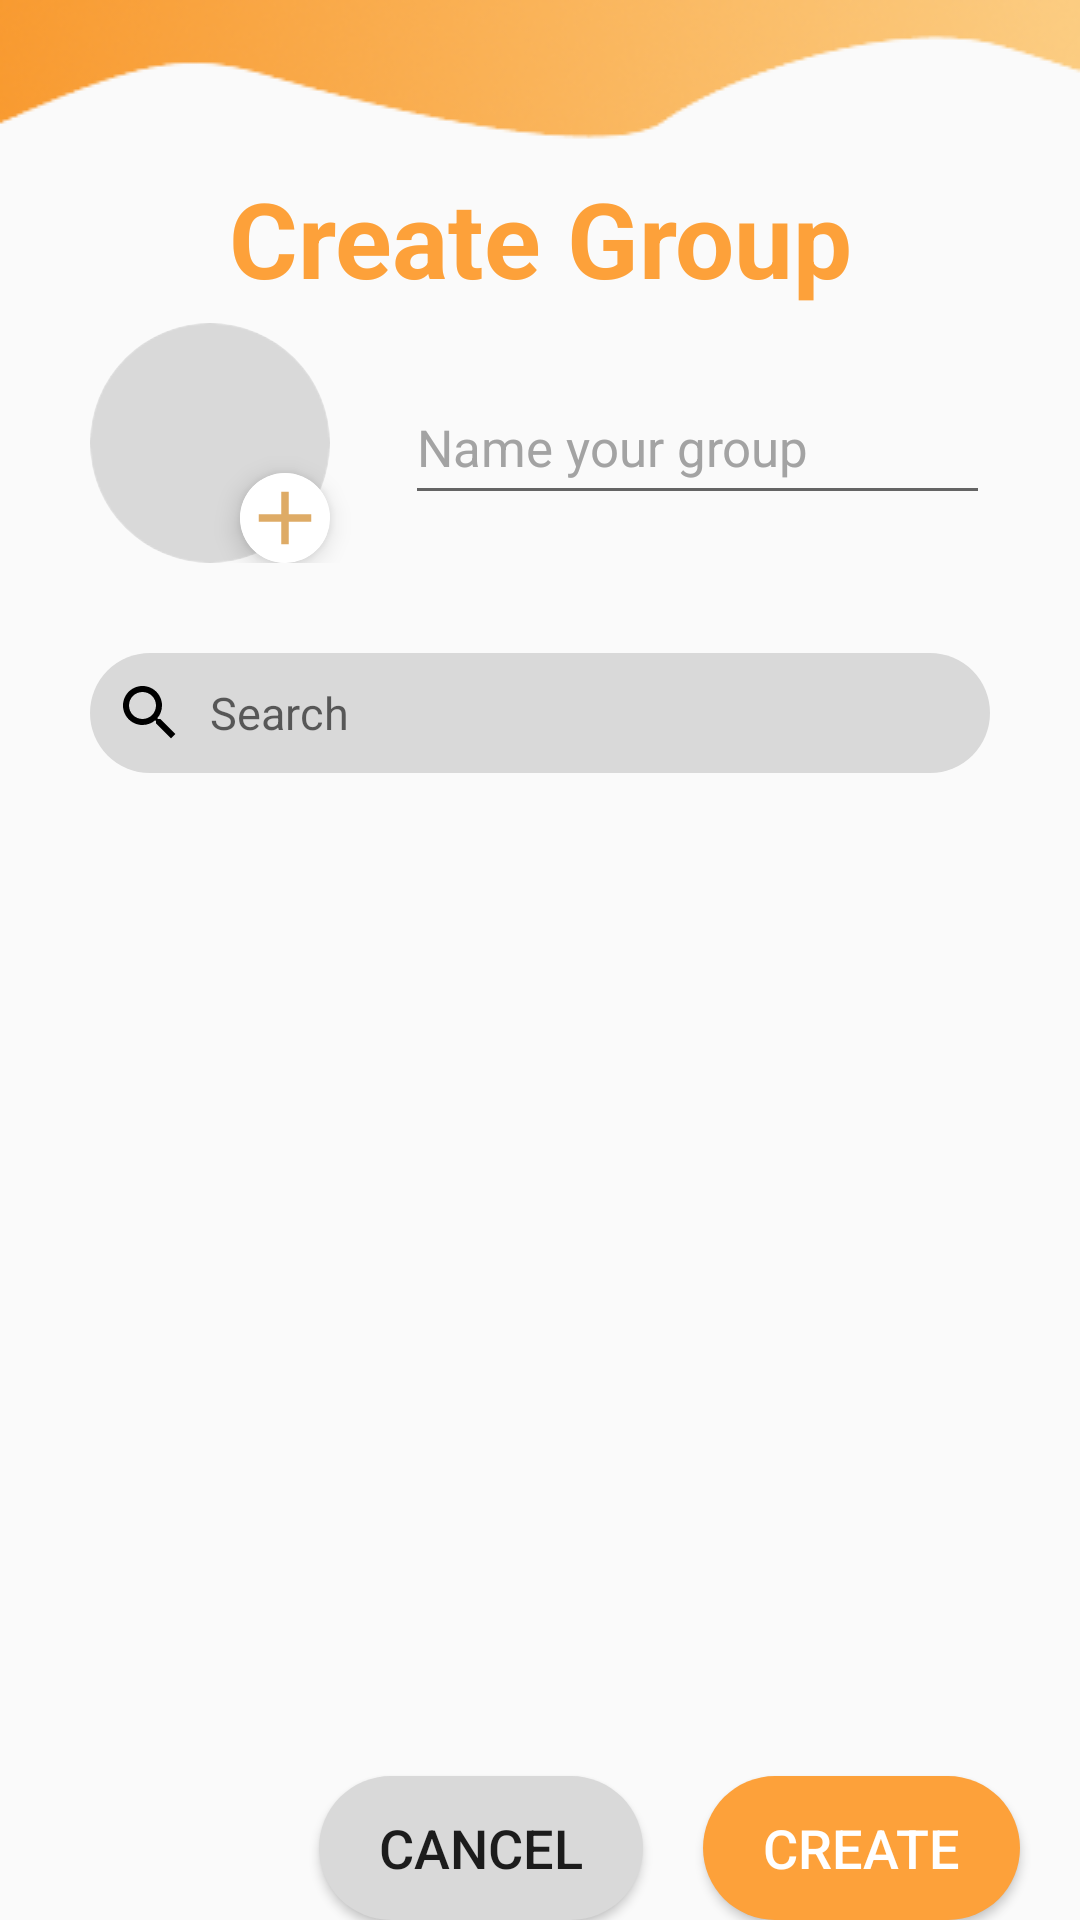

Reconstruct the res/layout file that produces this screen, plus the resources it refers to.
<!-- AndroidManifest.xml: application theme Theme.DOANMESS -->
<!-- res/layout/activity_create_group.xml -->
<?xml version="1.0" encoding="utf-8"?>
<androidx.constraintlayout.widget.ConstraintLayout xmlns:android="http://schemas.android.com/apk/res/android"
    xmlns:app="http://schemas.android.com/apk/res-auto"
    xmlns:tools="http://schemas.android.com/tools"
    android:id="@+id/main"

    android:layout_width="match_parent"
    android:layout_height="match_parent"
    tools:context=".activities.CreateGroup">

    <ImageView
        android:id="@+id/imageView9"
        android:layout_width="match_parent"
        android:layout_height="wrap_content"
        android:scaleType="fitXY"
        app:layout_constraintEnd_toEndOf="parent"
        app:layout_constraintStart_toStartOf="parent"
        app:layout_constraintTop_toTopOf="parent"
        app:srcCompat="@drawable/top" />

    <RelativeLayout
        android:id="@+id/relativeLayout"
        android:layout_width="wrap_content"
        android:layout_height="wrap_content"
        android:paddingHorizontal="30dp"
        android:paddingVertical="5dp"
        app:layout_constraintEnd_toEndOf="parent"
        app:layout_constraintHorizontal_bias="0.0"
        app:layout_constraintStart_toStartOf="parent"
        app:layout_constraintTop_toBottomOf="@+id/textView6"
        >


        <androidx.cardview.widget.CardView
            android:id="@+id/userImageCard"
            android:layout_width="80dp"
            android:layout_height="80dp"
            app:cardCornerRadius="@android:dimen/app_icon_size"
            app:cardElevation="0dp">

            <ImageView
                android:scaleType="centerCrop"
                android:id="@+id/groupImage"
                android:layout_width="80dp"
                android:layout_height="80dp"
                android:background="@drawable/avatar_placeholder_allchat" />

        </androidx.cardview.widget.CardView>

        <androidx.cardview.widget.CardView
            android:id="@+id/addImgCard"
            android:layout_width="wrap_content"
            android:layout_height="wrap_content"
            android:layout_alignEnd="@id/userImageCard"
            android:layout_alignBottom="@id/userImageCard"
            app:cardCornerRadius="@android:dimen/app_icon_size"
            app:cardElevation="5dp"

            >

            <ImageButton
                android:id="@+id/addImg"
                android:layout_width="30dp"
                android:layout_height="30dp"
                android:background="@color/white"
                android:scaleType="fitXY"
                android:src="@drawable/baseline_add_24" />
        </androidx.cardview.widget.CardView>

        <EditText
            android:id="@+id/groupName"
            android:layout_width="match_parent"
            android:layout_height="wrap_content"
            android:layout_alignTop="@+id/userImageCard"
            android:layout_alignBottom="@+id/userImageCard"
            android:layout_marginStart="25dp"
            android:layout_marginTop="16dp"
            android:layout_marginBottom="16dp"
            android:layout_toEndOf="@+id/userImageCard"
            android:gravity="center_vertical"
            android:hint="@string/Nameyourgroup"
            android:textColorHint="@color/xam"
            android:textSize="17sp" />

    </RelativeLayout>

    <TextView
        android:id="@+id/textView6"
        android:layout_width="match_parent"
        android:layout_height="wrap_content"
        android:gravity="center_horizontal"
        android:text="@string/CreateGroup"
        android:textColor="#fda13a"
        android:textSize="35dp"
        android:textStyle="bold"
        app:layout_constraintEnd_toEndOf="parent"
        app:layout_constraintStart_toStartOf="parent"
        app:layout_constraintTop_toBottomOf="@+id/imageView9" />

    <LinearLayout
        android:id="@+id/linearLayout"
        android:layout_width="match_parent"
        android:layout_height="wrap_content"
        android:layout_marginHorizontal="30dp"
        android:layout_marginTop="25dp"
        android:padding="5dp"
        android:background="@drawable/custonlinear01_home"
        android:gravity="center_vertical"
        app:layout_constraintEnd_toEndOf="parent"
        app:layout_constraintStart_toStartOf="parent"
        app:layout_constraintTop_toBottomOf="@+id/relativeLayout">

        <ImageButton
            android:id="@+id/search_btn"
            android:layout_width="30dp"
            android:layout_height="30dp"
            android:background="@android:color/transparent"
            android:src="@drawable/baseline_search_24" />

        <EditText
            android:id="@+id/filter_search"
            android:layout_width="wrap_content"
            android:layout_height="wrap_content"
            android:layout_marginLeft="5dp"
            android:layout_weight="1"
            android:background="@null"
            android:hint="Search"
            android:inputType="text"
            android:textSize="15dp"
        />

    </LinearLayout>

    <androidx.recyclerview.widget.RecyclerView

        android:padding="10dp"
        android:id="@+id/rvAdded"
        android:layout_width="match_parent"
        android:layout_height="wrap_content"
        android:orientation="horizontal"
        app:layout_constraintEnd_toEndOf="parent"
        app:layout_constraintStart_toStartOf="parent"
        app:layout_constraintTop_toBottomOf="@+id/linearLayout" />


    <androidx.recyclerview.widget.RecyclerView
        android:id="@+id/rvAdd"
        android:layout_width="match_parent"
        android:layout_height="0dp"
        android:padding="10dp"
        app:layout_constraintBottom_toTopOf="@+id/guideline"
        app:layout_constraintEnd_toEndOf="parent"
        app:layout_constraintHorizontal_bias="0.0"
        app:layout_constraintStart_toStartOf="parent"
        app:layout_constraintTop_toBottomOf="@+id/rvAdded"
        app:layout_constraintVertical_bias="1.0" />

    <androidx.constraintlayout.widget.Guideline
        android:id="@+id/guideline"
        android:layout_width="wrap_content"
        android:layout_height="wrap_content"
        android:orientation="horizontal"
        app:layout_constraintGuide_percent="0.9124487" />

    <Button
        android:id="@+id/cancelBtn"
        android:layout_width="wrap_content"
        android:layout_height="wrap_content"
        android:layout_marginEnd="20dp"
        android:background="@drawable/custonlinear01_home"
        android:paddingHorizontal="20dp"
        android:paddingVertical="10dp"
        android:text="@string/Cancel"
        android:textSize="18dp"
        app:layout_constraintEnd_toStartOf="@+id/createBtn"
        app:layout_constraintTop_toTopOf="@+id/createBtn" />

    <Button
        android:id="@+id/createBtn"
        android:layout_width="wrap_content"
        android:layout_height="wrap_content"
        android:layout_marginTop="8dp"
        android:layout_marginEnd="20dp"
        android:background="@drawable/custombtn02_home"
        android:paddingHorizontal="20dp"
        android:paddingVertical="10dp"
        android:text="@string/Create"
        android:textColor="@color/white"
        android:textSize="18dp"
        app:layout_constraintBottom_toBottomOf="parent"
        app:layout_constraintEnd_toEndOf="parent"
        app:layout_constraintTop_toBottomOf="@+id/guideline" />

</androidx.constraintlayout.widget.ConstraintLayout>
<!-- resources referenced by this layout -->
<resources>
  <color name="white">#FFFFFFFF</color>
  <color name="xam">#a3a3a3</color>
  <!-- drawable avatar_placeholder_allchat: png bitmap (drawable, 1690 bytes) -->
  <!-- drawable baseline_add_24 (drawable) -->
  <vector xmlns:android="http://schemas.android.com/apk/res/android"
      android:height="30dp" android:tint="#DEAB66"
      android:viewportHeight="24" android:viewportWidth="24"
      android:width="30dp">
        
      <path android:fillColor="@android:color/white"
          android:pathData="M19,13h-6v6h-2v-6H5v-2h6V5h2v6h6v2z"/>
  
  </vector>
  <!-- drawable baseline_search_24 (drawable) -->
  <vector
      xmlns:android="http://schemas.android.com/apk/res/android"
      android:height="24dp" android:tint="#000000"
      android:viewportHeight="24" android:viewportWidth="24" android:width="24dp">
        
      <path android:fillColor="@android:color/white"
          android:pathData="M15.5,14h-0.79l-0.28,-0.27C15.41,12.59 16,11.11 16,9.5 16,5.91 13.09,3 9.5,3S3,5.91 3,9.5 5.91,16 9.5,16c1.61,0 3.09,-0.59 4.23,-1.57l0.27,0.28v0.79l5,4.99L20.49,19l-4.99,-5zM9.5,14C7.01,14 5,11.99 5,9.5S7.01,5 9.5,5 14,7.01 14,9.5 11.99,14 9.5,14z"/>
      
  </vector>
  <!-- drawable custombtn02_home (drawable) -->
  <?xml version="1.0" encoding="utf-8"?>
  <shape xmlns:android="http://schemas.android.com/apk/res/android" android:shape="rectangle">
      <solid android:color="#fda13a"/>
      <corners android:radius="100dp"/>
  
  
  </shape>
  <!-- drawable custonlinear01_home (drawable) -->
  <?xml version="1.0" encoding="utf-8"?>
  <shape xmlns:android="http://schemas.android.com/apk/res/android" android:shape="rectangle">
      <solid android:color="#d9d9d9"/>
      <corners android:radius="100dp"/>
  
  
  </shape>
  <!-- drawable top: png bitmap (drawable, 13043 bytes) -->
  <string name="Cancel">Cancel</string>
  <string name="Create">Create</string>
  <string name="CreateGroup">Create Group</string>
  <string name="Nameyourgroup">Name your group</string>
  <style name="Theme.DOANMESS" parent="Base.Theme.DOANMESS">
  
      </style>
  <style name="Base.Theme.DOANMESS" parent="Theme.AppCompat.DayNight.NoActionBar">
          
          
  
  
  
  
          <item name="android:windowFullscreen">false</item>
          <item name="android:windowSoftInputMode">adjustResize</item>
      </style>
</resources>
